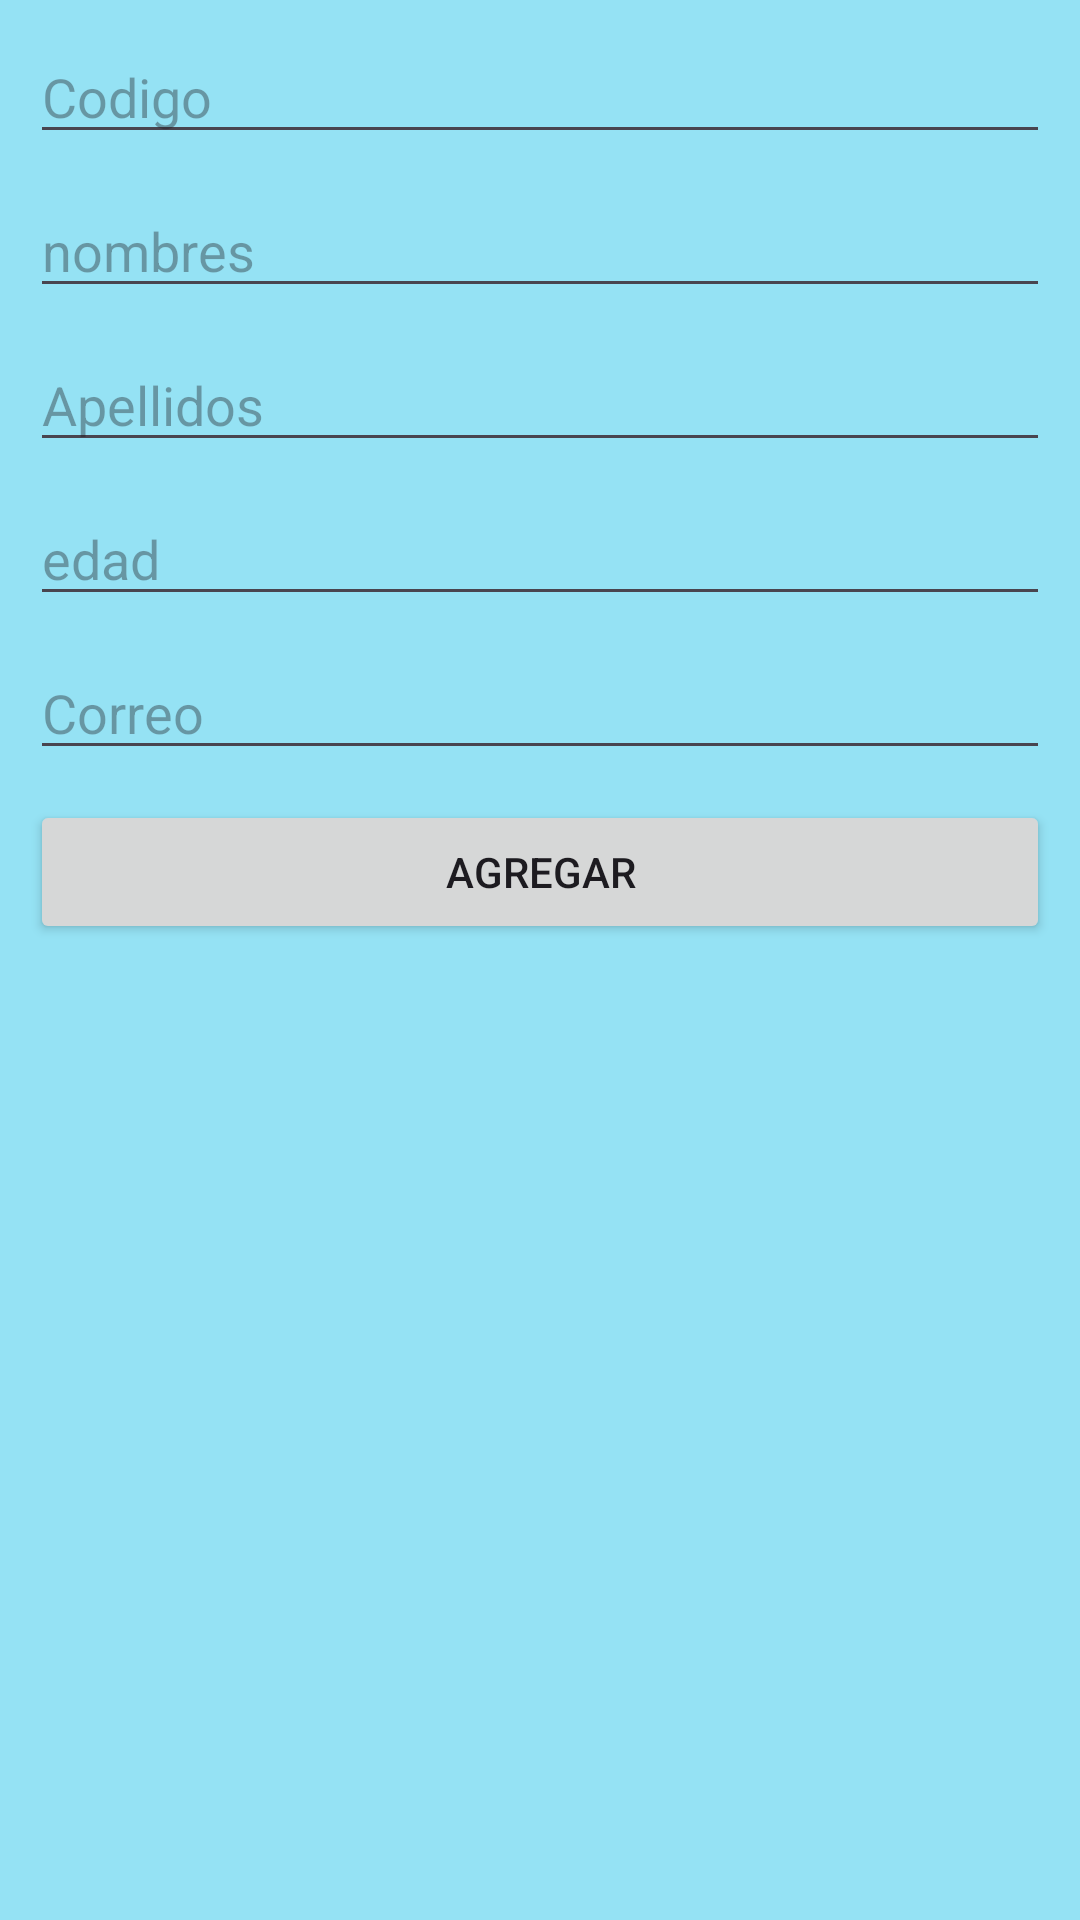

Produce the Android XML layout that renders to this screen, including the resource entries it uses.
<!-- AndroidManifest.xml: application theme Theme.2P23MO01 -->
<!-- res/layout/activity_crear.xml -->
<?xml version="1.0" encoding="utf-8"?>
<androidx.constraintlayout.widget.ConstraintLayout xmlns:android="http://schemas.android.com/apk/res/android"
    xmlns:app="http://schemas.android.com/apk/res-auto"
    xmlns:tools="http://schemas.android.com/tools"
    android:layout_width="match_parent"
    android:layout_height="match_parent"
    android:background="#95E2F4"
    tools:context=".ActivityCrear">

    <EditText
        android:id="@+id/codigo"
        android:layout_width="0dp"
        android:layout_height="wrap_content"
        android:layout_marginStart="10dp"
        android:layout_marginTop="10dp"
        android:layout_marginEnd="10dp"
        android:ems="10"
        android:hint="Codigo"
        android:inputType="text"
        app:layout_constraintEnd_toEndOf="parent"
        app:layout_constraintStart_toStartOf="parent"
        app:layout_constraintTop_toTopOf="parent" />

    <EditText
        android:id="@+id/nombres"
        android:layout_width="0dp"
        android:layout_height="wrap_content"
        android:layout_marginStart="10dp"
        android:layout_marginTop="10dp"
        android:layout_marginEnd="10dp"
        android:ems="10"
        android:hint="nombres"
        android:inputType="text"
        app:layout_constraintEnd_toEndOf="parent"
        app:layout_constraintStart_toStartOf="parent"
        app:layout_constraintTop_toBottomOf="@+id/codigo" />

    <EditText
        android:id="@+id/apellidos"
        android:layout_width="0dp"
        android:layout_height="wrap_content"
        android:layout_marginStart="10dp"
        android:layout_marginTop="10dp"
        android:layout_marginEnd="10dp"
        android:ems="10"
        android:hint="Apellidos"
        android:inputType="text"
        app:layout_constraintEnd_toEndOf="parent"
        app:layout_constraintStart_toStartOf="parent"
        app:layout_constraintTop_toBottomOf="@+id/nombres" />

    <EditText
        android:id="@+id/edad"
        android:layout_width="0dp"
        android:layout_height="wrap_content"
        android:layout_marginStart="10dp"
        android:layout_marginTop="10dp"
        android:layout_marginEnd="10dp"
        android:ems="10"
        android:hint="edad"
        android:inputType="number|numberSigned"
        app:layout_constraintEnd_toEndOf="parent"
        app:layout_constraintStart_toStartOf="parent"
        app:layout_constraintTop_toBottomOf="@+id/apellidos" />

    <Button
        android:id="@+id/btnagregar"
        android:layout_width="0dp"
        android:layout_height="wrap_content"
        android:layout_marginStart="10dp"
        android:layout_marginTop="10dp"
        android:layout_marginEnd="10dp"
        android:text="@string/btninsertar"
        app:layout_constraintEnd_toEndOf="parent"
        app:layout_constraintHorizontal_bias="1.0"
        app:layout_constraintStart_toStartOf="parent"
        app:layout_constraintTop_toBottomOf="@+id/correo" />

    <EditText
        android:id="@+id/correo"
        android:layout_width="0dp"
        android:layout_height="wrap_content"
        android:layout_marginStart="10dp"
        android:layout_marginTop="10dp"
        android:layout_marginEnd="10dp"
        android:ems="10"
        android:hint="Correo"
        android:inputType="text|textWebEmailAddress"
        app:layout_constraintEnd_toEndOf="parent"
        app:layout_constraintStart_toStartOf="parent"
        app:layout_constraintTop_toBottomOf="@+id/edad" />
</androidx.constraintlayout.widget.ConstraintLayout>
<!-- resources referenced by this layout -->
<resources>
  <string name="btninsertar">Agregar</string>
  <style name="Theme.2P23MO01" parent="Base.Theme.2P23MO01" />
  <style name="Base.Theme.2P23MO01" parent="Theme.Material3.DayNight.NoActionBar">
          
          
      </style>
</resources>
